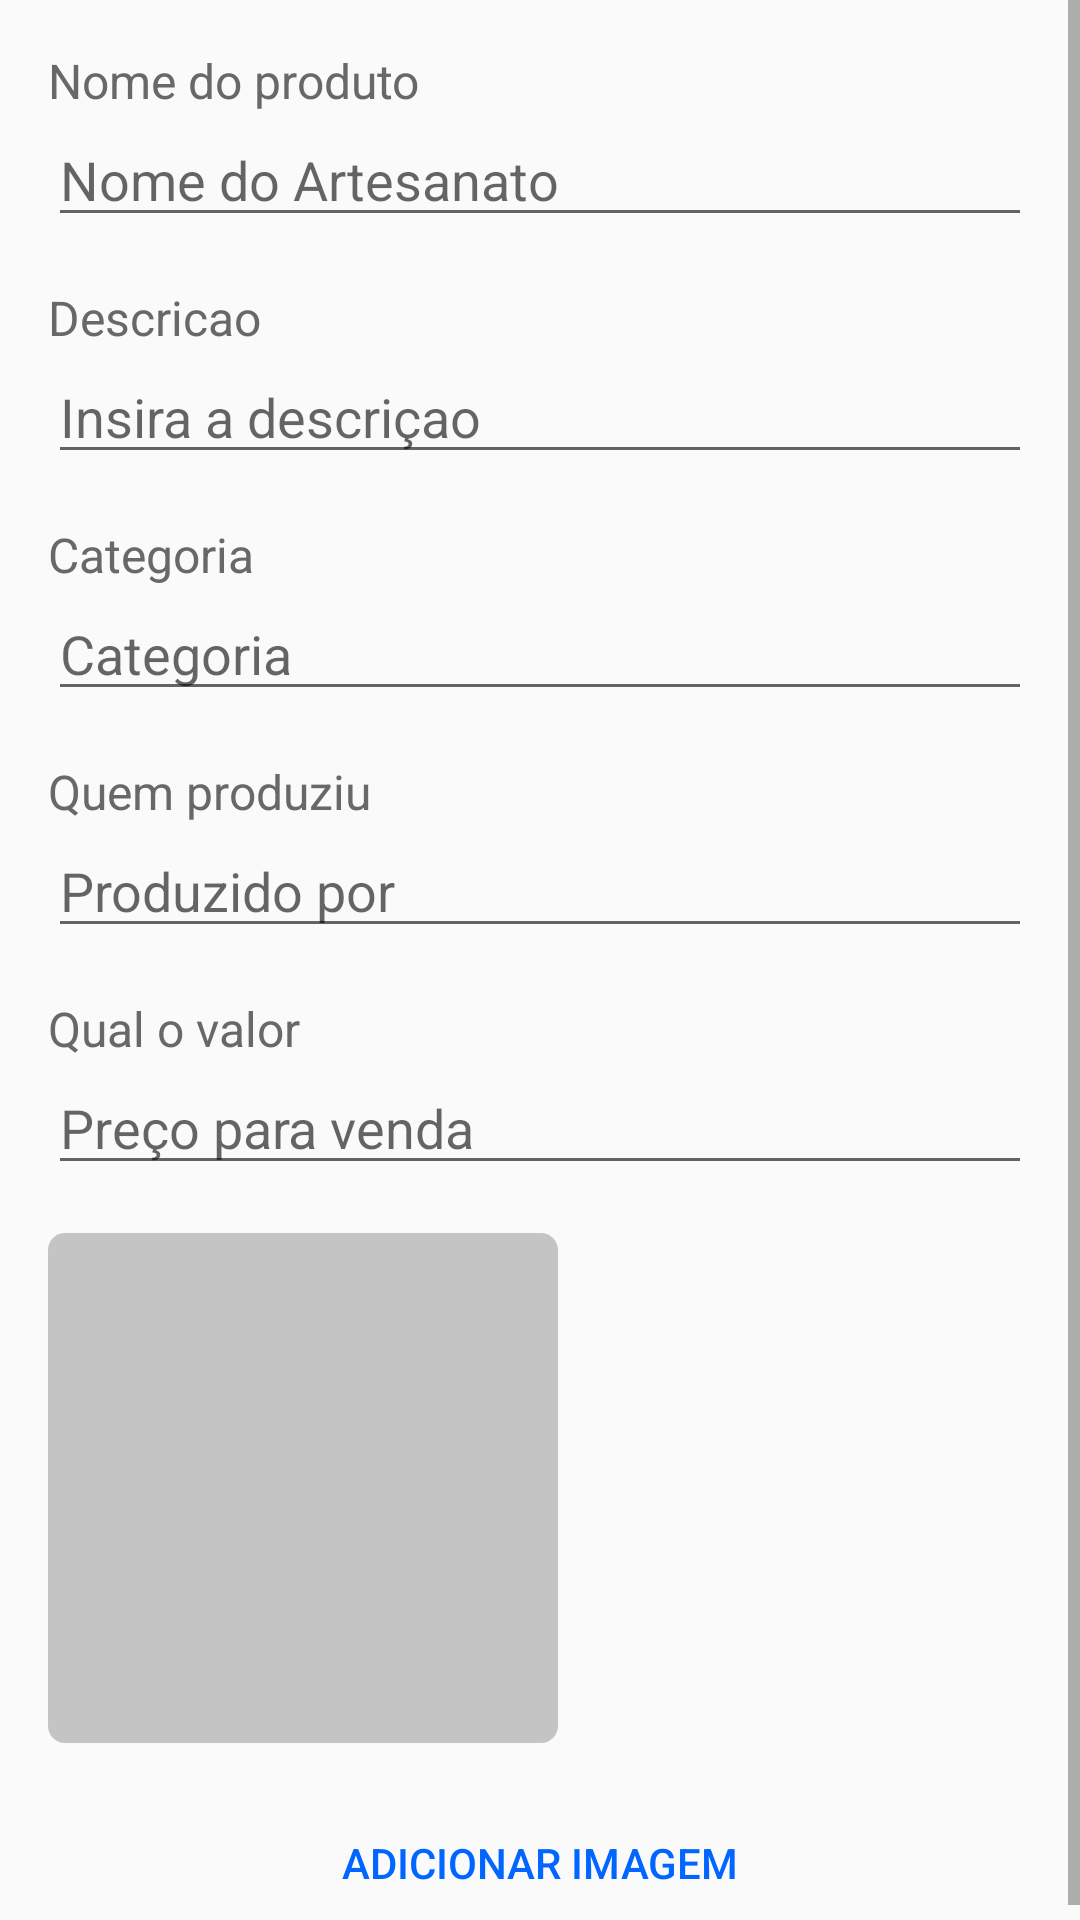

Here is an Android app screen rendered from its layout file. Give the layout XML and the strings, colors and styles it references.
<!-- AndroidManifest.xml: application theme AppTheme -->
<!-- res/layout/activity_formulario.xml -->
<?xml version="1.0" encoding="utf-8"?>
<ScrollView xmlns:android="http://schemas.android.com/apk/res/android"
    android:layout_width="match_parent"
    android:layout_height="match_parent">

    <LinearLayout
        android:layout_width="match_parent"
        android:layout_height="match_parent"
        android:orientation="vertical">

        <TextView
            android:layout_width="match_parent"
            android:layout_height="wrap_content"
            android:text="Nome do produto"
            android:textSize="@dimen/medio"
            android:textAppearance="@style/h1"
            android:layout_marginTop="@dimen/medio"
            android:layout_marginLeft="@dimen/medio"/>

        <EditText
            android:layout_width="match_parent"
            android:layout_height="wrap_content"
            android:hint="Nome do Artesanato"
            android:id="@+id/formulario_nome"
            android:layout_marginLeft="@dimen/medio"
            android:layout_marginRight="@dimen/medio"/>

        <TextView
            android:layout_width="match_parent"
            android:layout_height="wrap_content"
            android:text="Descricao"
            android:textSize="@dimen/medio"
            android:textAppearance="@style/h1"
            android:layout_marginTop="@dimen/medio"
            android:layout_marginLeft="@dimen/medio"/>

        <EditText
            android:layout_width="match_parent"
            android:layout_height="wrap_content"
            android:hint="Insira a descriçao"
            android:id="@+id/formulario_descricao"
            android:layout_marginLeft="@dimen/medio"
            android:layout_marginRight="@dimen/medio"/>

        <TextView
            android:layout_width="match_parent"
            android:layout_height="wrap_content"
            android:text="Categoria"
            android:textSize="@dimen/medio"
            android:textAppearance="@style/h1"
            android:layout_marginTop="@dimen/medio"
            android:layout_marginLeft="@dimen/medio"/>

        <EditText
            android:layout_width="match_parent"
            android:layout_height="wrap_content"
            android:hint="Categoria"
            android:id="@+id/formulario_categoria"
            android:layout_marginLeft="@dimen/medio"
            android:layout_marginRight="@dimen/medio"/>

        <TextView
            android:layout_width="match_parent"
            android:layout_height="wrap_content"
            android:text="Quem produziu"
            android:textSize="@dimen/medio"
            android:textAppearance="@style/h1"
            android:layout_marginTop="@dimen/medio"
            android:layout_marginLeft="@dimen/medio"/>

        <EditText
            android:layout_width="match_parent"
            android:layout_height="wrap_content"
            android:hint="Produzido por"
            android:id="@+id/formulario_autor"
            android:layout_marginLeft="@dimen/medio"
            android:layout_marginRight="@dimen/medio"/>

        <TextView
            android:layout_width="match_parent"
            android:layout_height="wrap_content"
            android:text="Qual o valor"
            android:textSize="@dimen/medio"
            android:textAppearance="@style/h1"
            android:layout_marginTop="@dimen/medio"
            android:layout_marginLeft="@dimen/medio"/>

        <EditText
            android:layout_width="match_parent"
            android:layout_height="wrap_content"
            android:hint="Preço para venda"
            android:id="@+id/formulario_price"
            android:layout_marginLeft="@dimen/medio"
            android:layout_marginRight="@dimen/medio"/>

        <ImageView
            android:layout_width="170dp"
            android:layout_height="170dp"
            android:layout_marginTop="@dimen/medio"
            android:background="@drawable/rectangle_destaque"
            android:layout_marginLeft="@dimen/medio"
            android:id="@+id/imageProduto"/>

        <Button
            android:layout_width="match_parent"
            android:layout_height="wrap_content"
            android:id="@+id/addImage"
            android:text="Adicionar Imagem"
            android:layout_marginLeft="@dimen/medio"
            android:layout_marginRight="@dimen/medio"
            android:layout_marginTop="@dimen/medio"
            style="@style/Widget.AppCompat.Button.Borderless.Colored"/>

    </LinearLayout>

</ScrollView>
<!-- resources referenced by this layout -->
<resources>
  <dimen name="medio">16dp</dimen>
  <!-- drawable rectangle_destaque (drawable) -->
  <?xml version="1.0" encoding="utf-8"?>
  <vector
      xmlns:android="http://schemas.android.com/apk/res/android"
      xmlns:aapt="http://schemas.android.com/aapt"
      android:width="600dp"
      android:height="600dp"
      android:viewportWidth="600"
      android:viewportHeight="600"
      >
  
      <group>
  
          <clip-path
              android:pathData="M20 0H580C591.046 0 600 8.95431 600 20V580C600 591.046 591.046 600 580 600H20C8.95431 600 0 591.046 0 580V20C0 8.95431 8.95431 0 20 0Z"
              />
  
          <path
              android:pathData="M0 0V600H600V0"
              android:fillColor="#C4C4C4"
              />
  
      </group>
  
  </vector>
  <style name="h1">
          <item name="android:textSize">24dp</item>
          <item name="android:textColor">@color/colorFontPrimary</item>
      </style>
  <style name="AppTheme" parent="Theme.AppCompat.Light.DarkActionBar">
          
          <item name="colorPrimary">@color/colorPrimary</item>
          <item name="colorPrimaryDark">@color/colorPrimaryDark</item>
          <item name="colorAccent">@color/colorAccent</item>
          <item name="actionBarTheme">@style/ToolbarStyle</item>
      </style>
  <color name="colorFontPrimary">#686868</color>
  <color name="colorPrimary">#FFDF00</color>
  <color name="colorPrimaryDark">#816700</color>
  <color name="colorAccent">#0066FF</color>
  <style name="ToolbarStyle">
          <item name="android:textColor">@color/colorFontPrimary</item>
      </style>
</resources>
